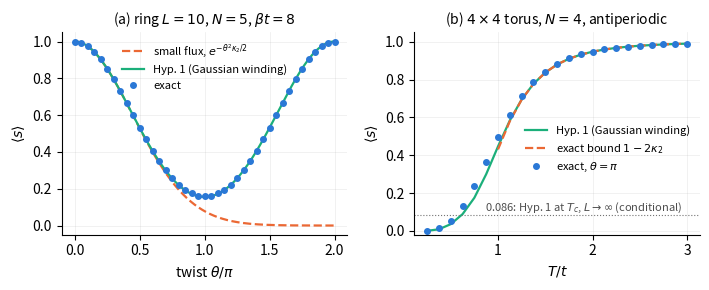

The matplotlib source for this figure:
import numpy as np, itertools, scipy.linalg as la, json
import matplotlib
matplotlib.use('Agg')
import matplotlib.pyplot as plt

def build(nsite, npart, bonds, t=1.0):
    states = list(itertools.combinations(range(nsite), npart))
    idx = {s: i for i, s in enumerate(states)}
    N = len(states); rows, cols, w = [], [], []
    for a, s in enumerate(states):
        occ = set(s)
        for (i, j, wt) in bonds:
            for (p, q, sg) in ((i, j, 1), (j, i, -1)):
                if q in occ and p not in occ:
                    rows.append(idx[tuple(sorted((occ - {q}) | {p}))]); cols.append(a); w.append(sg * wt)
    rows, cols, w = np.array(rows), np.array(cols), np.array(w, float)
    def H(th):
        M = np.zeros((N, N), complex); np.add.at(M, (rows, cols), -t * np.exp(1j * th * w)); return M
    return H

def lz(e, b):
    m = (-b * e).max(); return m + np.log(np.exp(-b * e - m).sum())

def stiff(H, betas, h=1e-4):
    H0 = H(0.0); J = (H(h) - H(-h)) / (2 * h); K = (H(h) - 2 * H0 + H(-h)) / h**2
    e, U = la.eigh(H0); Jt = np.abs(U.conj().T @ J @ U) ** 2; Kd = np.real(np.diag(U.conj().T @ K @ U))
    de = e[:, None] - e[None, :]; out = []
    for b in betas:
        p = np.exp(-b * (e - e.min())); p /= p.sum()
        with np.errstate(divide='ignore', invalid='ignore'):
            F = np.where(np.abs(de) > 1e-10, (p[None, :] - p[:, None]) / de, b * p[:, None])
        out.append(b * np.sum(p * Kd) - b * np.sum(F * Jt))
    return np.array(out), e

_Wg = np.arange(-60, 61)
def _dg(s2):
    p = np.exp(-_Wg ** 2 / (2 * s2)); return p / p.sum()
def matched_sigma2(C):
    """Parameter of the discrete Gaussian whose variance equals C (Hypothesis 1)."""
    from scipy.optimize import brentq
    return brentq(lambda s: (_Wg ** 2 * _dg(s)).sum() - C, 1e-4, 60)
def villain(C, th):
    """<s>(theta) under Hypothesis 1: discrete Gaussian winding with variance C."""
    return float((_dg(matched_sigma2(C)) * np.cos(th * _Wg)).sum())

data = {}
# (a) ring L=10, N=5, beta=8: theta sweep
L, Np, beta = 10, 5, 8.0
H = build(L, Np, [(i, (i + 1) % L, 1.0 / L) for i in range(L)])
(C1,), e0 = stiff(H, [beta])
ths = np.linspace(0, 2 * np.pi, 41)
exact_a = [np.exp(lz(la.eigvalsh(H(t)), beta) - lz(e0, beta)) for t in ths]
data['ring'] = dict(beta=beta, C=float(C1), theta=ths.tolist(), sign=[float(x) for x in exact_a])
# (b) 4x4 torus N=4, theta=pi, T sweep
site = lambda x, y: x + 4 * y
b2 = []
for x in range(4):
    for y in range(4):
        b2 += [(site((x + 1) % 4, y), site(x, y), 0.25), (site(x, (y + 1) % 4), site(x, y), 0.0)]
H2 = build(16, 4, b2)
Ts = np.linspace(0.25, 3.0, 23)
C2, e0b = stiff(H2, 1 / Ts)
epi = la.eigvalsh(H2(np.pi))
exact_b = np.array([np.exp(lz(epi, 1 / T) - lz(e0b, 1 / T)) for T in Ts])
data['torus'] = dict(T=Ts.tolist(), W2=C2.tolist(), sign=exact_b.tolist())
json.dump(data, open('fig_twist.json', 'w'), indent=1)

c1, c2, c3 = '#2a78d6', '#eb6834', '#1baf7a'
plt.rcParams.update({'font.size': 10, 'axes.spines.top': False, 'axes.spines.right': False})
fig, ax = plt.subplots(1, 2, figsize=(7.2, 3.0))
a = ax[0]
fine = np.linspace(0, 2 * np.pi, 400)
a.plot(fine / np.pi, np.exp(-fine**2 * C1 / 2), color=c2, lw=1.6, ls='--', label=r'small flux, $e^{-\theta^2\kappa_2/2}$')
a.plot(fine / np.pi, [villain(C1, t) for t in fine], color=c3, lw=1.6, label='Hyp. 1 (Gaussian winding)')
a.plot(ths / np.pi, exact_a, 'o', ms=4, color=c1, label='exact')
a.set_xlabel(r'twist $\theta/\pi$'); a.set_ylabel(r'$\langle s\rangle$')
a.set_title(r'(a) ring $L=10$, $N=5$, $\beta t=8$', fontsize=10)
a.grid(alpha=0.25, lw=0.5); a.legend(frameon=False, fontsize=8)
b = ax[1]
Tf = Ts
b.plot(Tf, [villain(c, np.pi) for c in C2], color=c3, lw=1.6, label='Hyp. 1 (Gaussian winding)')
msk = C2 < 0.3
b.plot(Tf[msk], (1 - 2 * C2)[msk], color=c2, lw=1.6, ls='--', label=r'exact bound $1-2\kappa_2$')
b.plot(Ts, exact_b, 'o', ms=4, color=c1, label=r'exact, $\theta=\pi$')
b.axhline(0.0864, color='0.45', lw=0.8, ls=':')
b.text(2.95, 0.105, r'0.086: Hyp. 1 at $T_c$, $L\to\infty$ (conditional)', ha='right', fontsize=8, color='0.3')
b.set_ylim(-0.02, 1.05); b.set_xlabel(r'$T/t$'); b.set_ylabel(r'$\langle s\rangle$')
b.set_title(r'(b) $4\times4$ torus, $N=4$, antiperiodic', fontsize=10)
b.grid(alpha=0.25, lw=0.5); b.legend(frameon=False, fontsize=8, loc='center right', bbox_to_anchor=(1.0, 0.42))
fig.tight_layout()
fig.savefig('fig_twist.pdf'); fig.savefig('fig_twist.png', dpi=150)
print('C1', C1)
for T, s, c in zip(Ts, exact_b, C2): print(f'{T:.3f} {s:.5f} {c:.5f} {villain(c,np.pi):.5f} {1-2*c:.5f}')

print('ring matched: pi/2', villain(C1, np.pi/2), 'pi', villain(C1, np.pi))
for T in (0.5, 1.0, 2.0):
    i = int(np.argmin(abs(Ts - T))); print('torus T', Ts[i], 'exact', exact_b[i], 'hyp1', villain(C2[i], np.pi))
